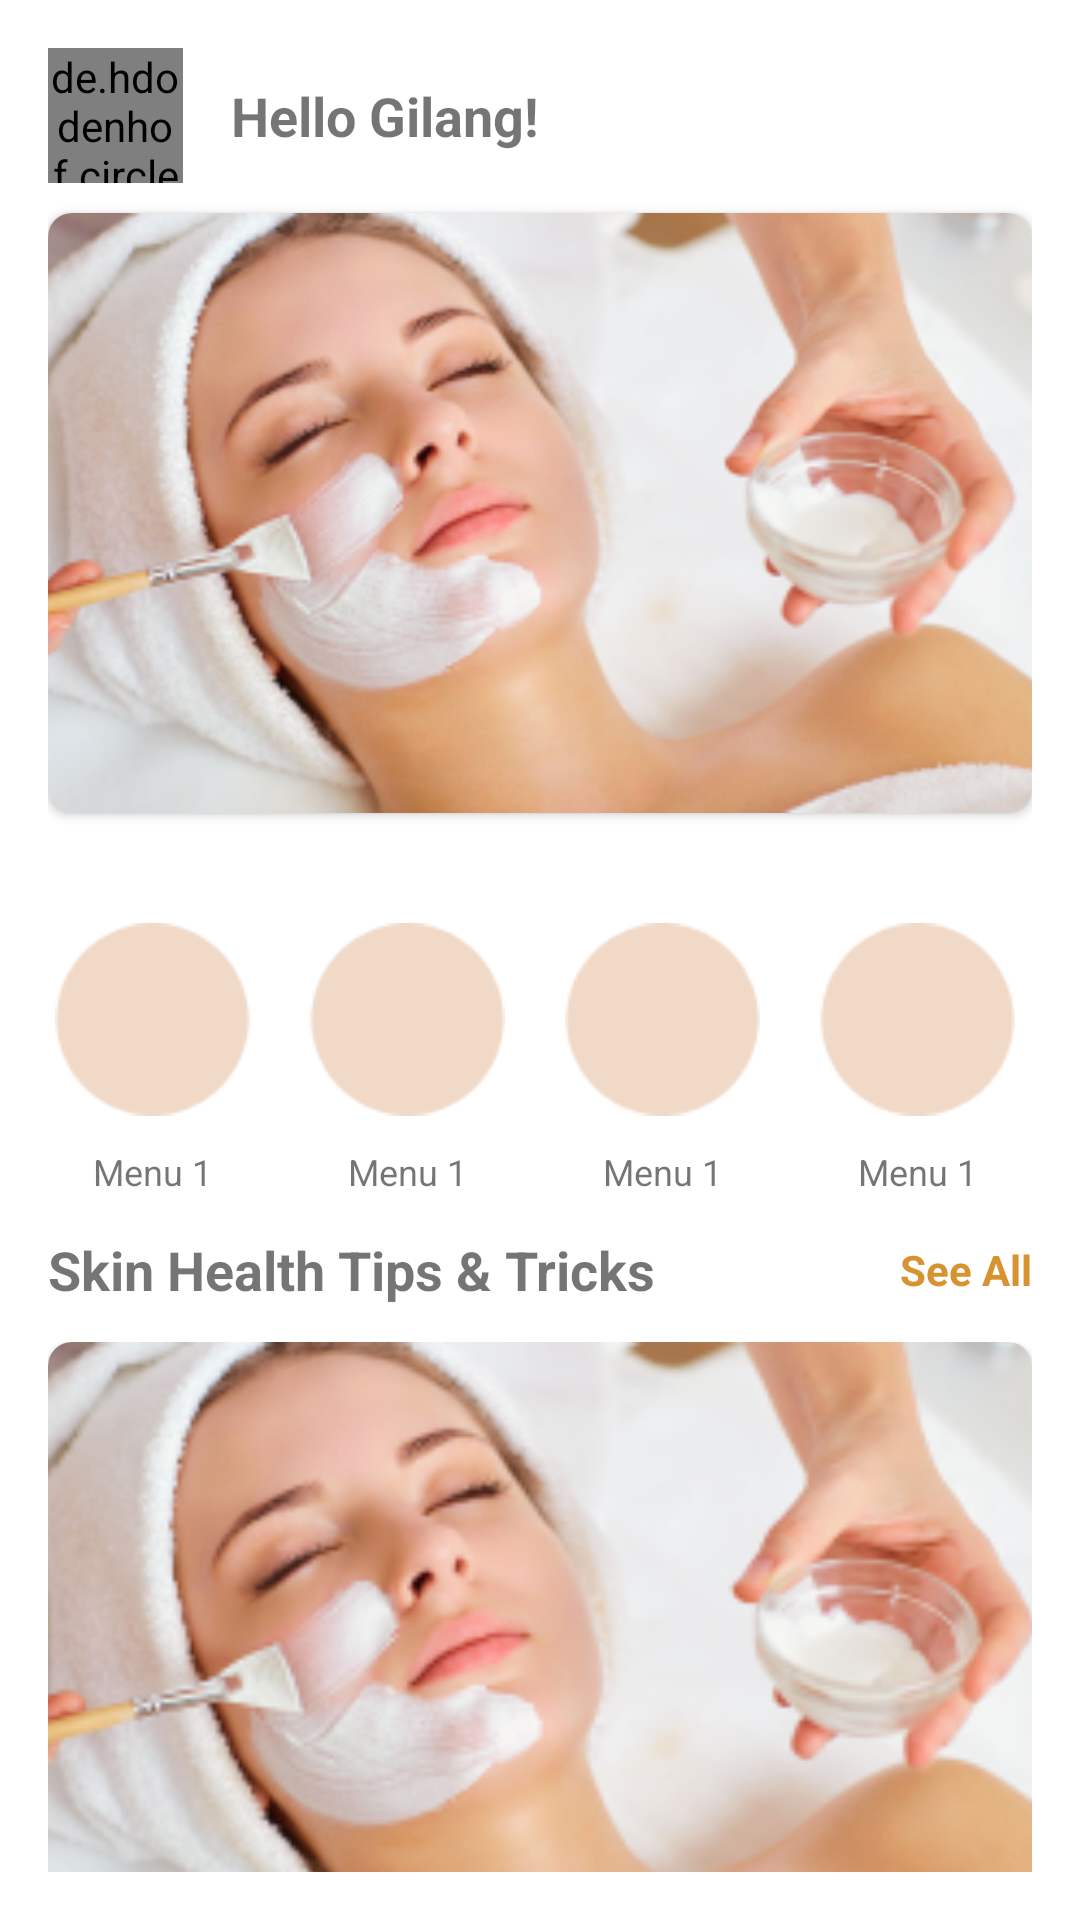

The Android layout XML behind this screen, and the referenced resources:
<!-- AndroidManifest.xml: application theme Theme.Kulitku -->
<!-- res/layout/coba1.xml -->
<?xml version="1.0" encoding="utf-8"?>
<androidx.constraintlayout.widget.ConstraintLayout xmlns:android="http://schemas.android.com/apk/res/android"
    xmlns:app="http://schemas.android.com/apk/res-auto"
    xmlns:tools="http://schemas.android.com/tools"
    tools:context=".fragment.HomeFragment"
    android:layout_width="match_parent"
    android:layout_height="match_parent"
    android:padding="16dp">


    <androidx.core.widget.NestedScrollView
        android:layout_width="match_parent"
        android:layout_height="match_parent">

        <LinearLayout
            android:layout_width="match_parent"
            android:layout_height="wrap_content"
            android:orientation="vertical">

            <RelativeLayout
                android:layout_width="match_parent"
                android:layout_height="wrap_content">

                <de.hdodenhof.circleimageview.CircleImageView
                    android:id="@+id/profileCircleImageView"
                    android:layout_width="45dp"
                    android:layout_height="45dp"
                    android:layout_alignParentStart="true"
                    android:layout_centerVertical="true"
                    android:src="@drawable/baseline_person_24"
                    app:civ_border_color="@color/terracotta"
                    app:civ_border_width="2dp" />

                <TextView
                    android:id="@+id/textViewUser"
                    android:layout_width="wrap_content"
                    android:layout_height="wrap_content"
                    android:layout_centerVertical="true"
                    android:layout_marginStart="16dp"
                    android:layout_toEndOf="@id/profileCircleImageView"
                    android:text="Hello Gilang!"
                    android:textSize="18sp"
                    android:textStyle="bold" />
            </RelativeLayout>

            
            <androidx.cardview.widget.CardView
                android:id="@+id/bannerSlider"
                android:layout_width="match_parent"
                android:layout_height="wrap_content"
                android:layout_marginTop="10dp"
                android:minHeight="200dp"
                app:cardCornerRadius="8dp"
                app:cardPreventCornerOverlap="false">

                <ImageView
                    android:layout_width="match_parent"
                    android:layout_height="200dp"
                    android:layout_alignParentTop="true"
                    android:scaleType="centerCrop"
                    android:src="@drawable/banner" />
            </androidx.cardview.widget.CardView>

            
            <LinearLayout
                android:id="@+id/sliderIndicators"
                android:layout_width="wrap_content"
                android:layout_height="wrap_content"
                android:layout_gravity="center"
                android:layout_marginTop="8dp"
                android:orientation="horizontal">

                <View
                    android:layout_width="8dp"
                    android:layout_height="8dp"
                    android:layout_margin="4dp"
                    android:background="@drawable/baseline_circle_black" />

                <View
                    android:layout_width="8dp"
                    android:layout_height="8dp"
                    android:layout_margin="4dp"
                    android:background="@drawable/baseline_circle_black" />

                <View
                    android:layout_width="8dp"
                    android:layout_height="8dp"
                    android:layout_margin="4dp"
                    android:background="@drawable/baseline_circle_black" />
            </LinearLayout>

            
            <HorizontalScrollView
                android:id="@+id/horizontalMenu"
                android:layout_width="match_parent"
                android:layout_height="wrap_content"
                android:layout_marginTop="8dp"
                android:scrollbars="none">

                <LinearLayout
                    android:layout_width="match_parent"
                    android:layout_height="wrap_content"
                    android:orientation="horizontal">

                    
                    <LinearLayout
                        android:layout_width="70dp"
                        android:layout_height="100dp"
                        android:layout_marginEnd="15dp"
                        android:gravity="center"
                        android:orientation="vertical">

                        <ImageView
                            android:layout_width="65dp"
                            android:layout_height="65dp"
                            android:src="@drawable/ellipse" />

                        <TextView
                            android:layout_width="wrap_content"
                            android:layout_height="wrap_content"
                            android:layout_marginTop="10dp"
                            android:text="Menu 1"
                            android:textSize="12sp" />
                    </LinearLayout>

                    
                    <LinearLayout
                        android:layout_width="70dp"
                        android:layout_height="100dp"
                        android:layout_marginEnd="15dp"
                        android:gravity="center"
                        android:orientation="vertical">

                        <ImageView
                            android:layout_width="65dp"
                            android:layout_height="65dp"
                            android:src="@drawable/ellipse" />

                        <TextView
                            android:layout_width="wrap_content"
                            android:layout_height="wrap_content"
                            android:layout_marginTop="10dp"
                            android:text="Menu 1"
                            android:textSize="12sp" />
                    </LinearLayout>

                    
                    <LinearLayout
                        android:layout_width="70dp"
                        android:layout_height="100dp"
                        android:layout_marginEnd="15dp"
                        android:gravity="center"
                        android:orientation="vertical">

                        <ImageView
                            android:layout_width="65dp"
                            android:layout_height="65dp"
                            android:src="@drawable/ellipse" />

                        <TextView
                            android:layout_width="wrap_content"
                            android:layout_height="wrap_content"
                            android:layout_marginTop="10dp"
                            android:text="Menu 1"
                            android:textSize="12sp" />
                    </LinearLayout>

                    
                    <LinearLayout
                        android:layout_width="70dp"
                        android:layout_height="100dp"
                        android:layout_marginEnd="15dp"
                        android:gravity="center"
                        android:orientation="vertical">

                        <ImageView
                            android:layout_width="65dp"
                            android:layout_height="65dp"
                            android:src="@drawable/ellipse" />

                        <TextView
                            android:layout_width="wrap_content"
                            android:layout_height="wrap_content"
                            android:layout_marginTop="10dp"
                            android:text="Menu 1"
                            android:textSize="12sp" />
                    </LinearLayout>
                    
                    <LinearLayout
                        android:layout_width="70dp"
                        android:layout_height="100dp"
                        android:layout_marginEnd="15dp"
                        android:gravity="center"
                        android:orientation="vertical">

                        <ImageView
                            android:layout_width="65dp"
                            android:layout_height="65dp"
                            android:src="@drawable/ellipse" />

                        <TextView
                            android:layout_width="wrap_content"
                            android:layout_height="wrap_content"
                            android:layout_marginTop="10dp"
                            android:text="Menu 1"
                            android:textSize="12sp" />
                    </LinearLayout>
                </LinearLayout>
            </HorizontalScrollView>

            <RelativeLayout
                android:id="@+id/titleSection"
                android:layout_width="match_parent"
                android:layout_height="wrap_content"
                android:layout_below="@id/horizontalMenu"
                android:layout_marginTop="8dp">

                <TextView
                    android:layout_width="wrap_content"
                    android:layout_height="wrap_content"
                    android:layout_alignParentStart="true"
                    android:layout_alignParentTop="true"
                    android:text="@string/tips_trik"
                    android:textSize="18sp"
                    android:textStyle="bold" />

                <TextView
                    android:layout_width="wrap_content"
                    android:layout_height="wrap_content"
                    android:layout_alignParentEnd="true"
                    android:layout_centerVertical="true"
                    android:text="See All"
                    android:textColor="@color/gold"
                    android:textStyle="bold" />
            </RelativeLayout>

            
            <RelativeLayout
                android:id="@+id/articleCard"
                android:layout_width="match_parent"
                android:layout_height="wrap_content"
                android:layout_below="@id/titleSection"
                android:layout_marginTop="12dp">

                <androidx.cardview.widget.CardView
                    android:id="@+id/articleImage"
                    android:layout_width="match_parent"
                    android:layout_height="wrap_content"
                    android:layout_alignParentTop="true"
                    android:minHeight="200dp"
                    app:cardCornerRadius="8dp"
                    app:cardPreventCornerOverlap="false">

                    <ImageView
                        android:layout_width="match_parent"
                        android:layout_height="200dp"
                        android:scaleType="centerCrop"
                        android:src="@drawable/article_image" />
                </androidx.cardview.widget.CardView>

                <TextView
                    android:id="@+id/articleTitle"
                    android:layout_width="wrap_content"
                    android:layout_height="wrap_content"
                    android:layout_below="@id/articleImage"
                    android:layout_marginTop="8dp"
                    android:text="10 Langkah Perawatan Kecantikan yang Efektif"
                    android:textColor="@android:color/black"
                    android:textSize="16sp" />
            </RelativeLayout>
        </LinearLayout>
    </androidx.core.widget.NestedScrollView>
</androidx.constraintlayout.widget.ConstraintLayout>
<!-- resources referenced by this layout -->
<resources>
  <color name="gold">#D79330</color>
  <color name="terracotta">#AE4E38</color>
  <!-- drawable article_image: png bitmap (drawable, 68638 bytes) -->
  <!-- drawable banner: jpg bitmap (drawable, 16227 bytes) -->
  <!-- drawable ellipse: png bitmap (drawable, 1137 bytes) -->
  <string name="tips_trik">Skin Health Tips &amp; Tricks</string>
  <style name="Theme.Kulitku" parent="Base.Theme.Kulitku" />
  <style name="Base.Theme.Kulitku" parent="Theme.MaterialComponents.Light.DarkActionBar">
          <item name="colorPrimary">@color/terracotta</item>
          <item name="colorPrimaryVariant">@color/coral</item>
          <item name="colorOnPrimary">@color/white</item>
  
          <item name="android:statusBarColor">@color/terracotta</item>
  
          <item name="android:windowActionBar">false</item>
          <item name="android:windowNoTitle">true</item>
      </style>
  <color name="coral">#DB8065</color>
  <color name="white">#FFFFFFFF</color>
</resources>
